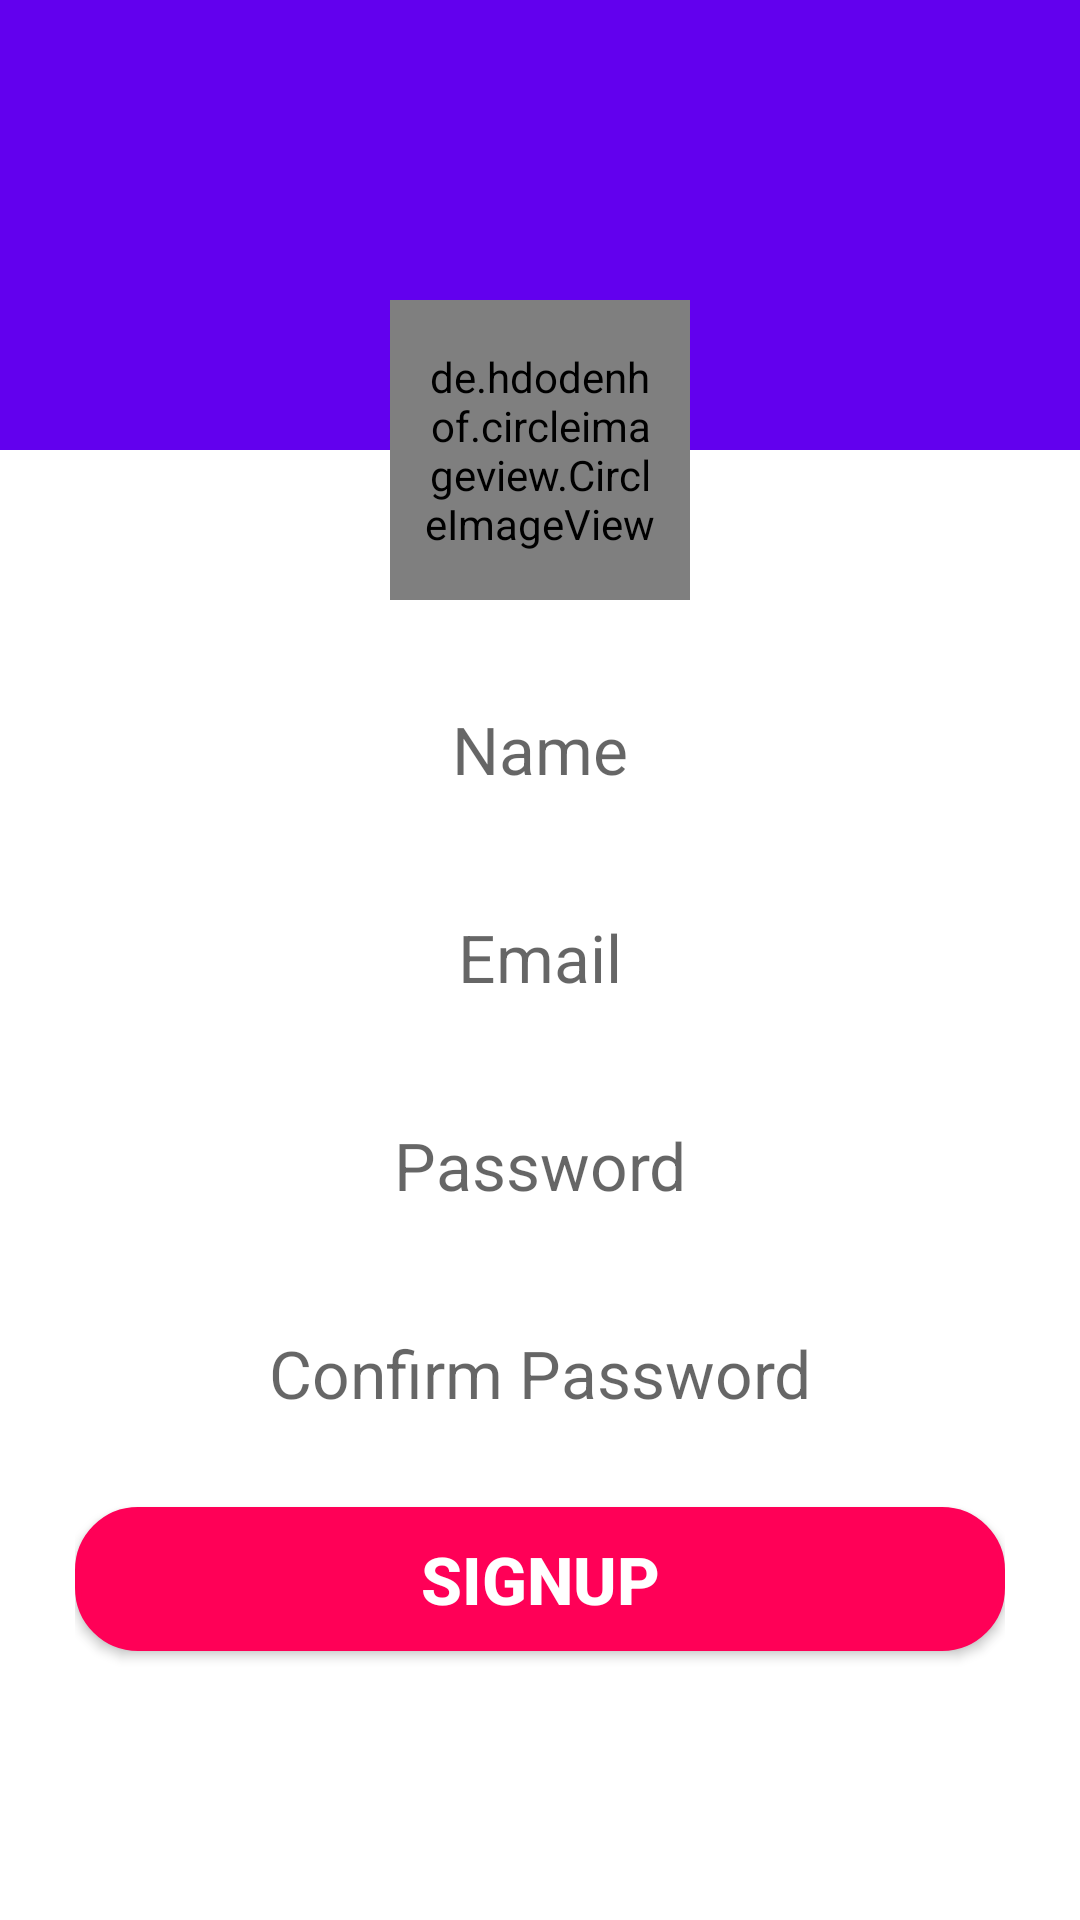

Layout XML and referenced resources for this Android screen:
<!-- AndroidManifest.xml: application theme Theme.Predulive -->
<!-- res/layout/activity_sign_up.xml -->
<?xml version="1.0" encoding="utf-8"?>
<RelativeLayout xmlns:android="http://schemas.android.com/apk/res/android"
    xmlns:app="http://schemas.android.com/apk/res-auto"
    xmlns:tools="http://schemas.android.com/tools"
    android:layout_width="match_parent"
    android:layout_height="match_parent"
    android:orientation="vertical"
    tools:context=".authenticationDirectory.SignUpActivity">

    <RelativeLayout
        android:id="@+id/relativeLayout"
        android:layout_width="match_parent"
        android:layout_height="wrap_content">

        <TextView
            android:layout_width="match_parent"
            android:layout_height="150dp"
            android:background="@color/design_default_color_primary" />

        <de.hdodenhof.circleimageview.CircleImageView
            android:layout_width="100dp"
            android:layout_height="100dp"
            android:layout_centerHorizontal="true"
            android:layout_marginTop="100dp"
            android:background="@drawable/image_background"
            android:padding="10dp"
            android:src="@drawable/student" />

    </RelativeLayout>

    <LinearLayout
        android:layout_width="match_parent"
        android:layout_height="wrap_content"
        android:layout_marginTop="200dp"
        android:orientation="vertical"
        android:padding="25dp"
        app:layout_constraintBottom_toBottomOf="parent"
        app:layout_constraintEnd_toEndOf="parent"
        app:layout_constraintHorizontal_bias="0.5"
        app:layout_constraintStart_toStartOf="parent"
        app:layout_constraintTop_toTopOf="parent">

        <EditText
            android:id="@+id/StudentSignUpName"
            android:layout_width="match_parent"
            android:layout_height="wrap_content"
            android:layout_marginBottom="20dp"
            android:background="@drawable/edittext_background"
            android:ems="10"
            android:hint="Name"
            android:inputType="text"
            android:padding="10dp"
            android:textAlignment="center"
            android:textSize="22sp" />

        <EditText
            android:id="@+id/StudentSignUpEmail"
            android:layout_width="match_parent"
            android:layout_height="wrap_content"
            android:layout_marginBottom="20dp"
            android:background="@drawable/edittext_background"
            android:ems="10"
            android:hint="Email"
            android:inputType="textEmailAddress"
            android:padding="10dp"
            android:textAlignment="center"
            android:textSize="22sp" />

        <EditText
            android:id="@+id/StudentSignUpPassword"
            android:layout_width="match_parent"
            android:layout_height="wrap_content"
            android:layout_marginBottom="20dp"
            android:background="@drawable/edittext_background"
            android:hint="Password"
            android:inputType="textPassword"
            android:padding="10dp"
            android:textAlignment="center"
            android:textSize="22sp" />

        <EditText
            android:id="@+id/StudentSignUpPasswordConfirm_password"
            android:layout_width="match_parent"
            android:layout_height="wrap_content"
            android:layout_marginBottom="20dp"
            android:background="@drawable/edittext_background"
            android:hint="Confirm Password"
            android:inputType="textPassword"
            android:padding="10dp"
            android:textAlignment="center"
            android:textSize="22sp" />

        <Button
            android:id="@+id/StudentSignUpButton"
            android:layout_width="match_parent"
            android:layout_height="wrap_content"
            android:background="@drawable/button_background"
            android:text="Signup"
            android:textColor="@color/white"
            android:textSize="22sp"
            android:layout_marginBottom="15dp"
            android:onClick="studentSignUp"
            android:textStyle="bold" />


    </LinearLayout>


</RelativeLayout>
<!-- resources referenced by this layout -->
<resources>
  <color name="white">#ffffff</color>
  <!-- drawable button_background (drawable) -->
  <?xml version="1.0" encoding="utf-8"?>
  <selector xmlns:android="http://schemas.android.com/apk/res/android">
  
      <item android:state_pressed="true"
          android:drawable="@drawable/pressed_button_shape"/>
      <item android:drawable="@drawable/button_shape"/>
  
  </selector>
  <!-- drawable edittext_background (drawable) -->
  <?xml version="1.0" encoding="utf-8"?>
  <shape xmlns:android="http://schemas.android.com/apk/res/android"
      android:shape="rectangle">
      <solid android:color="#00deb887"/>
      <stroke android:color="@color/white" android:width="2dp"/>
      <corners android:radius="20dp"/>
  
  </shape>
  <!-- drawable student: png bitmap (drawable, 43284 bytes) -->
  <style name="Theme.Predulive" parent="Theme.MaterialComponents.DayNight.DarkActionBar">
          
          <item name="colorPrimary">@color/purple_500</item>
          <item name="colorPrimaryVariant">@color/purple_700</item>
          <item name="colorOnPrimary">@color/white</item>
          
          <item name="colorSecondary">@color/teal_200</item>
          <item name="colorSecondaryVariant">@color/teal_700</item>
          <item name="colorOnSecondary">@color/black</item>
          
          <item name="android:statusBarColor" tools:targetApi="l">?attr/colorPrimaryVariant</item>
          
      </style>
  <!-- drawable pressed_button_shape (drawable) -->
  <?xml version="1.0" encoding="utf-8"?>
  <shape xmlns:android="http://schemas.android.com/apk/res/android"
      android:shape="rectangle">
      <solid android:color="@color/colorAccentPressed"/>
      <stroke android:color="@color/colorAccentPressed" android:width="2dp"/>
      <corners android:radius="20dp"/>
  
  </shape>
  <!-- drawable button_shape (drawable) -->
  <?xml version="1.0" encoding="utf-8"?>
  <shape xmlns:android="http://schemas.android.com/apk/res/android"
      android:shape="rectangle">
      <solid android:color="@color/colorAccent"/>
      <stroke android:color="@color/colorAccent" android:width="2dp"/>
      <corners android:radius="20dp"/>
  
  </shape>
  <color name="purple_500">#FF6200EE</color>
  <color name="purple_700">#FF3700B3</color>
  <color name="teal_200">#FF03DAC5</color>
  <color name="teal_700">#FF018786</color>
  <color name="black">#FF000000</color>
  <color name="colorAccentPressed">#890332</color>
  <color name="colorAccent">#FF0057</color>
</resources>
